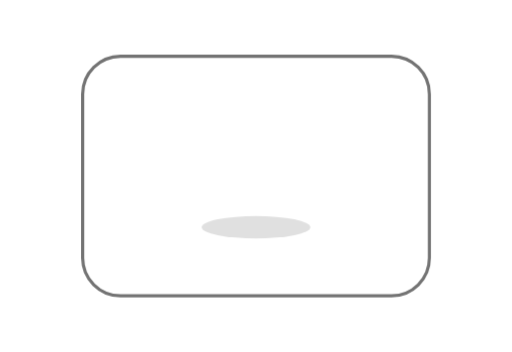
t = 0.00 s
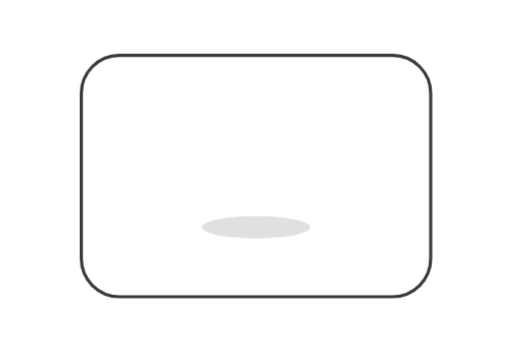
t = 0.33 s
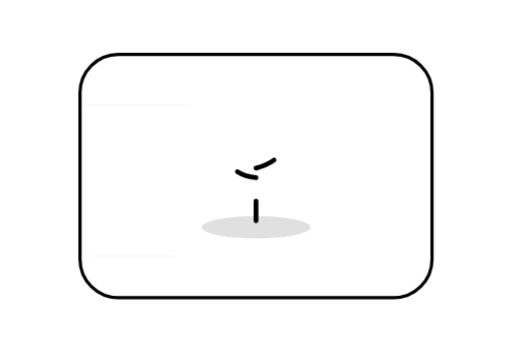
t = 0.66 s
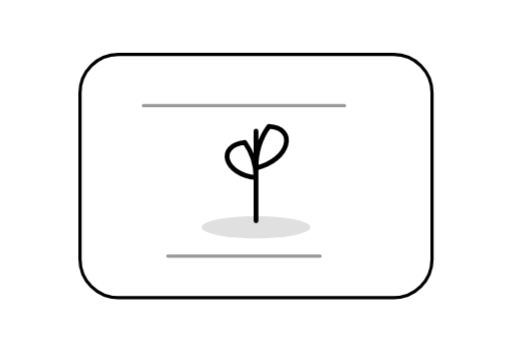
t = 1.16 s
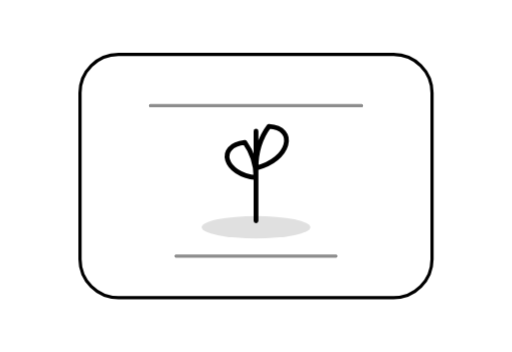
t = 1.49 s
t = 1.87 s: frame unchanged from t = 1.49 s, image omitted

The animated SVG that drew these frames (rendered in a browser with its animation timeline set to each time). Animation: 3 CSS @keyframes rules; one cycle of 2.20 s, repeats indefinitely.

<svg width="320" height="220" viewBox="0 0 320 220" fill="none" xmlns="http://www.w3.org/2000/svg" role="img" aria-label="Empty state growing card animation">
  <style>
    .card { animation: cardIn 2.2s ease-in-out infinite; transform-origin: 160px 110px; }
    .sprout { stroke-dasharray: 150; stroke-dashoffset: 150; animation: draw 2.2s ease-in-out infinite; }
    .line { animation: lineIn 2.2s ease-in-out infinite; transform-origin: left; }
    @keyframes cardIn { 0% { opacity:.55; transform: scale(.985); } 30%,100% { opacity:1; transform: scale(1); } }
    @keyframes draw { 0%,20% { stroke-dashoffset:150; } 70%,100% { stroke-dashoffset:0; } }
    @keyframes lineIn { 0%,25% { opacity:0; transform: scaleX(.5); } 60%,100% { opacity:.45; transform: scaleX(1); } }
    @media (prefers-reduced-motion: reduce) {
      .card, .sprout, .line { animation:none; stroke-dashoffset:0; opacity:.8; }
    }
  </style>
  <rect class="card" x="50" y="34" width="220" height="152" rx="24" stroke="currentColor" stroke-width="2"/>
  <path class="line" d="M94 66H226M110 160H210" stroke="currentColor" stroke-width="2" stroke-linecap="round"/>
  <ellipse cx="160" cy="142" rx="34" ry="7" fill="currentColor" opacity=".12"/>
  <path class="sprout" d="M160 138C160 121 160 103 160 82M160 111C140 109 135 91 153 89C158 96 160 103 160 111M160 105C181 100 186 80 168 79C162 87 160 96 160 105" stroke="currentColor" stroke-width="3" stroke-linecap="round" stroke-linejoin="round"/>
</svg>
